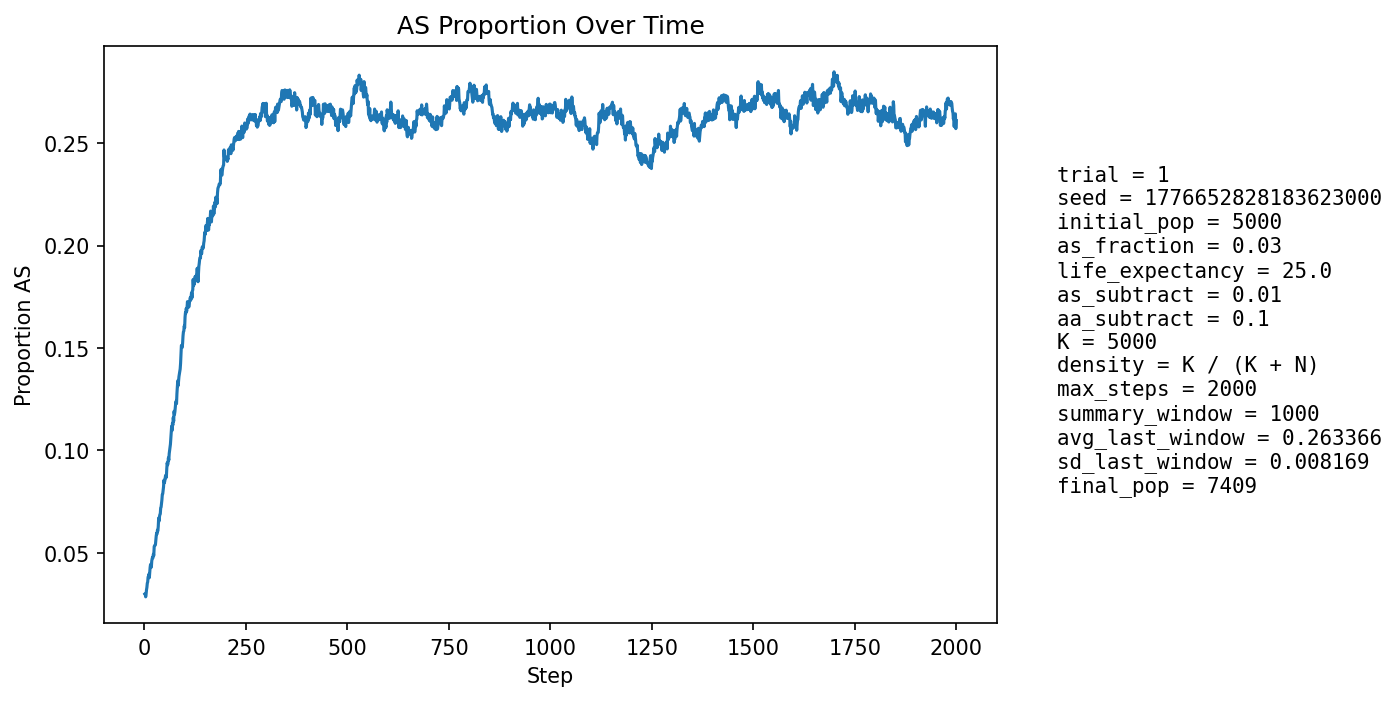

The data file committed next to this chart (first rows):
step, population_size, births, newborn_AA, newborn_AS, newborn_SS, prop_newborn_AA, prop_newborn_AS, prop_newborn_SS, prop_repro_AA, prop_repro_AS, prop_AS_population
1, 5304, 1293, 1254, 38, 1, 0.9698, 0.02939, 0.0007734, 0.9718, 0.02823, 0.02979
2, 5383, 1255, 1221, 34, 0, 0.9729, 0.02709, 0.0, 0.9714, 0.02862, 0.02991
3, 5459, 1245, 1221, 24, 0, 0.9807, 0.01928, 0.0, 0.971, 0.029, 0.02839
4, 5501, 1208, 1175, 33, 0, 0.9727, 0.02732, 0.0, 0.9679, 0.03207, 0.02963
5, 5602, 1251, 1207, 44, 0, 0.9648, 0.03517, 0.0, 0.9669, 0.03312, 0.03177
6, 5699, 1276, 1229, 46, 1, 0.9632, 0.03605, 0.0007837, 0.9671, 0.0329, 0.03299
7, 5796, 1295, 1243, 51, 1, 0.9598, 0.03938, 0.0007722, 0.969, 0.03102, 0.03502
8, 5887, 1305, 1259, 46, 0, 0.9648, 0.03525, 0.0, 0.9688, 0.03123, 0.03567
9, 5981, 1322, 1267, 55, 0, 0.9584, 0.0416, 0.0, 0.9667, 0.03334, 0.03812
10, 6079, 1340, 1295, 45, 0, 0.9664, 0.03358, 0.0, 0.9643, 0.03568, 0.038
11, 6176, 1359, 1307, 52, 0, 0.9617, 0.03826, 0.0, 0.9615, 0.03853, 0.03951
12, 6278, 1384, 1347, 36, 1, 0.9733, 0.02601, 0.0007225, 0.9612, 0.0388, 0.03775
13, 6352, 1380, 1319, 59, 2, 0.9558, 0.04275, 0.001449, 0.9589, 0.04113, 0.04062
14, 6425, 1384, 1319, 65, 0, 0.953, 0.04697, 0.0, 0.9586, 0.04136, 0.0428
15, 6490, 1393, 1327, 65, 1, 0.9526, 0.04666, 0.0007179, 0.9563, 0.04366, 0.04422
16, 6557, 1406, 1360, 46, 0, 0.9673, 0.03272, 0.0, 0.9582, 0.04177, 0.0427
17, 6613, 1414, 1362, 52, 0, 0.9632, 0.03678, 0.0, 0.9565, 0.04345, 0.04295
18, 6666, 1421, 1350, 71, 0, 0.95, 0.04996, 0.0, 0.9543, 0.04574, 0.0459
19, 6717, 1426, 1358, 68, 0, 0.9523, 0.04769, 0.0, 0.9531, 0.04689, 0.04704
20, 6765, 1433, 1369, 64, 0, 0.9553, 0.04466, 0.0, 0.9538, 0.04617, 0.04775
21, 6806, 1437, 1378, 58, 1, 0.9589, 0.04036, 0.0006959, 0.9548, 0.04524, 0.04746
22, 6846, 1444, 1372, 70, 2, 0.9501, 0.04848, 0.001385, 0.9516, 0.0484, 0.04923
23, 6882, 1446, 1386, 59, 1, 0.9585, 0.0408, 0.0006916, 0.9504, 0.04961, 0.04853
24, 6915, 1449, 1362, 87, 0, 0.94, 0.06004, 0.0, 0.9486, 0.05139, 0.05293
25, 6944, 1453, 1376, 76, 1, 0.947, 0.05231, 0.0006882, 0.9489, 0.05113, 0.05343
26, 6971, 1456, 1386, 70, 0, 0.9519, 0.04808, 0.0, 0.948, 0.05203, 0.05351
27, 6992, 1459, 1387, 69, 3, 0.9507, 0.04729, 0.002056, 0.9488, 0.05123, 0.05378
28, 7014, 1463, 1379, 83, 1, 0.9426, 0.05673, 0.0006835, 0.9442, 0.05584, 0.05589
29, 7032, 1464, 1373, 91, 0, 0.9378, 0.06216, 0.0, 0.9431, 0.05687, 0.05816
30, 7051, 1467, 1378, 88, 1, 0.9393, 0.05999, 0.0006817, 0.943, 0.05696, 0.05942
31, 7068, 1468, 1391, 75, 2, 0.9475, 0.05109, 0.001362, 0.9432, 0.05683, 0.05914
32, 7083, 1470, 1382, 85, 3, 0.9401, 0.05782, 0.002041, 0.9411, 0.05892, 0.06099
33, 7100, 1472, 1396, 74, 2, 0.9484, 0.05027, 0.001359, 0.9376, 0.06241, 0.06056
34, 7111, 1474, 1383, 90, 1, 0.9383, 0.06106, 0.0006784, 0.9355, 0.0645, 0.06272
35, 7119, 1476, 1361, 112, 3, 0.9221, 0.07588, 0.002033, 0.9348, 0.06519, 0.06686
36, 7131, 1475, 1392, 83, 0, 0.9437, 0.05627, 0.0, 0.9351, 0.06488, 0.06535
37, 7136, 1475, 1376, 98, 1, 0.9329, 0.06644, 0.000678, 0.936, 0.064, 0.06754
38, 7145, 1477, 1378, 96, 3, 0.933, 0.065, 0.002031, 0.9342, 0.06585, 0.06858
39, 7156, 1480, 1387, 91, 2, 0.9372, 0.06149, 0.001351, 0.929, 0.07095, 0.06889
40, 7167, 1480, 1373, 107, 0, 0.9277, 0.0723, 0.0, 0.9294, 0.07058, 0.07186
41, 7173, 1480, 1381, 97, 2, 0.9331, 0.06554, 0.001351, 0.9281, 0.0719, 0.07222
42, 7176, 1480, 1373, 106, 1, 0.9277, 0.07162, 0.0006757, 0.927, 0.07297, 0.074
43, 7180, 1482, 1371, 108, 3, 0.9251, 0.07287, 0.002024, 0.926, 0.07398, 0.07577
44, 7190, 1483, 1365, 117, 1, 0.9204, 0.07889, 0.0006743, 0.9236, 0.07641, 0.07844
45, 7196, 1484, 1376, 105, 3, 0.9272, 0.07075, 0.002022, 0.9218, 0.07822, 0.07865
46, 7206, 1485, 1371, 114, 0, 0.9232, 0.07677, 0.0, 0.9202, 0.07981, 0.08049
47, 7210, 1483, 1365, 117, 1, 0.9204, 0.07889, 0.0006743, 0.9199, 0.08009, 0.08211
48, 7217, 1486, 1354, 132, 0, 0.9112, 0.08883, 0.0, 0.9168, 0.08324, 0.08535
49, 7219, 1485, 1375, 106, 4, 0.9259, 0.07138, 0.002694, 0.9168, 0.08322, 0.08408
50, 7221, 1486, 1370, 114, 2, 0.9219, 0.07672, 0.001346, 0.9152, 0.0848, 0.08489
51, 7227, 1487, 1366, 119, 2, 0.9186, 0.08003, 0.001345, 0.9133, 0.08668, 0.0862
52, 7231, 1489, 1364, 123, 2, 0.9161, 0.08261, 0.001343, 0.9099, 0.09011, 0.08768
53, 7235, 1488, 1379, 107, 2, 0.9267, 0.07191, 0.001344, 0.9101, 0.08986, 0.08652
54, 7237, 1488, 1371, 114, 3, 0.9214, 0.07661, 0.002016, 0.9096, 0.09038, 0.08705
55, 7240, 1489, 1345, 142, 2, 0.9033, 0.09537, 0.001343, 0.9086, 0.09138, 0.09102
56, 7245, 1489, 1341, 145, 3, 0.9006, 0.09738, 0.002015, 0.9084, 0.09161, 0.09386
57, 7250, 1490, 1367, 120, 3, 0.9174, 0.08054, 0.002013, 0.9087, 0.09128, 0.09283
58, 7248, 1489, 1360, 124, 5, 0.9134, 0.08328, 0.003358, 0.9087, 0.09131, 0.09354
59, 7249, 1489, 1344, 143, 2, 0.9026, 0.09604, 0.001343, 0.9057, 0.0943, 0.09629
60, 7254, 1491, 1366, 121, 4, 0.9162, 0.08115, 0.002683, 0.9028, 0.09721, 0.09512
... 1,940 more rows
